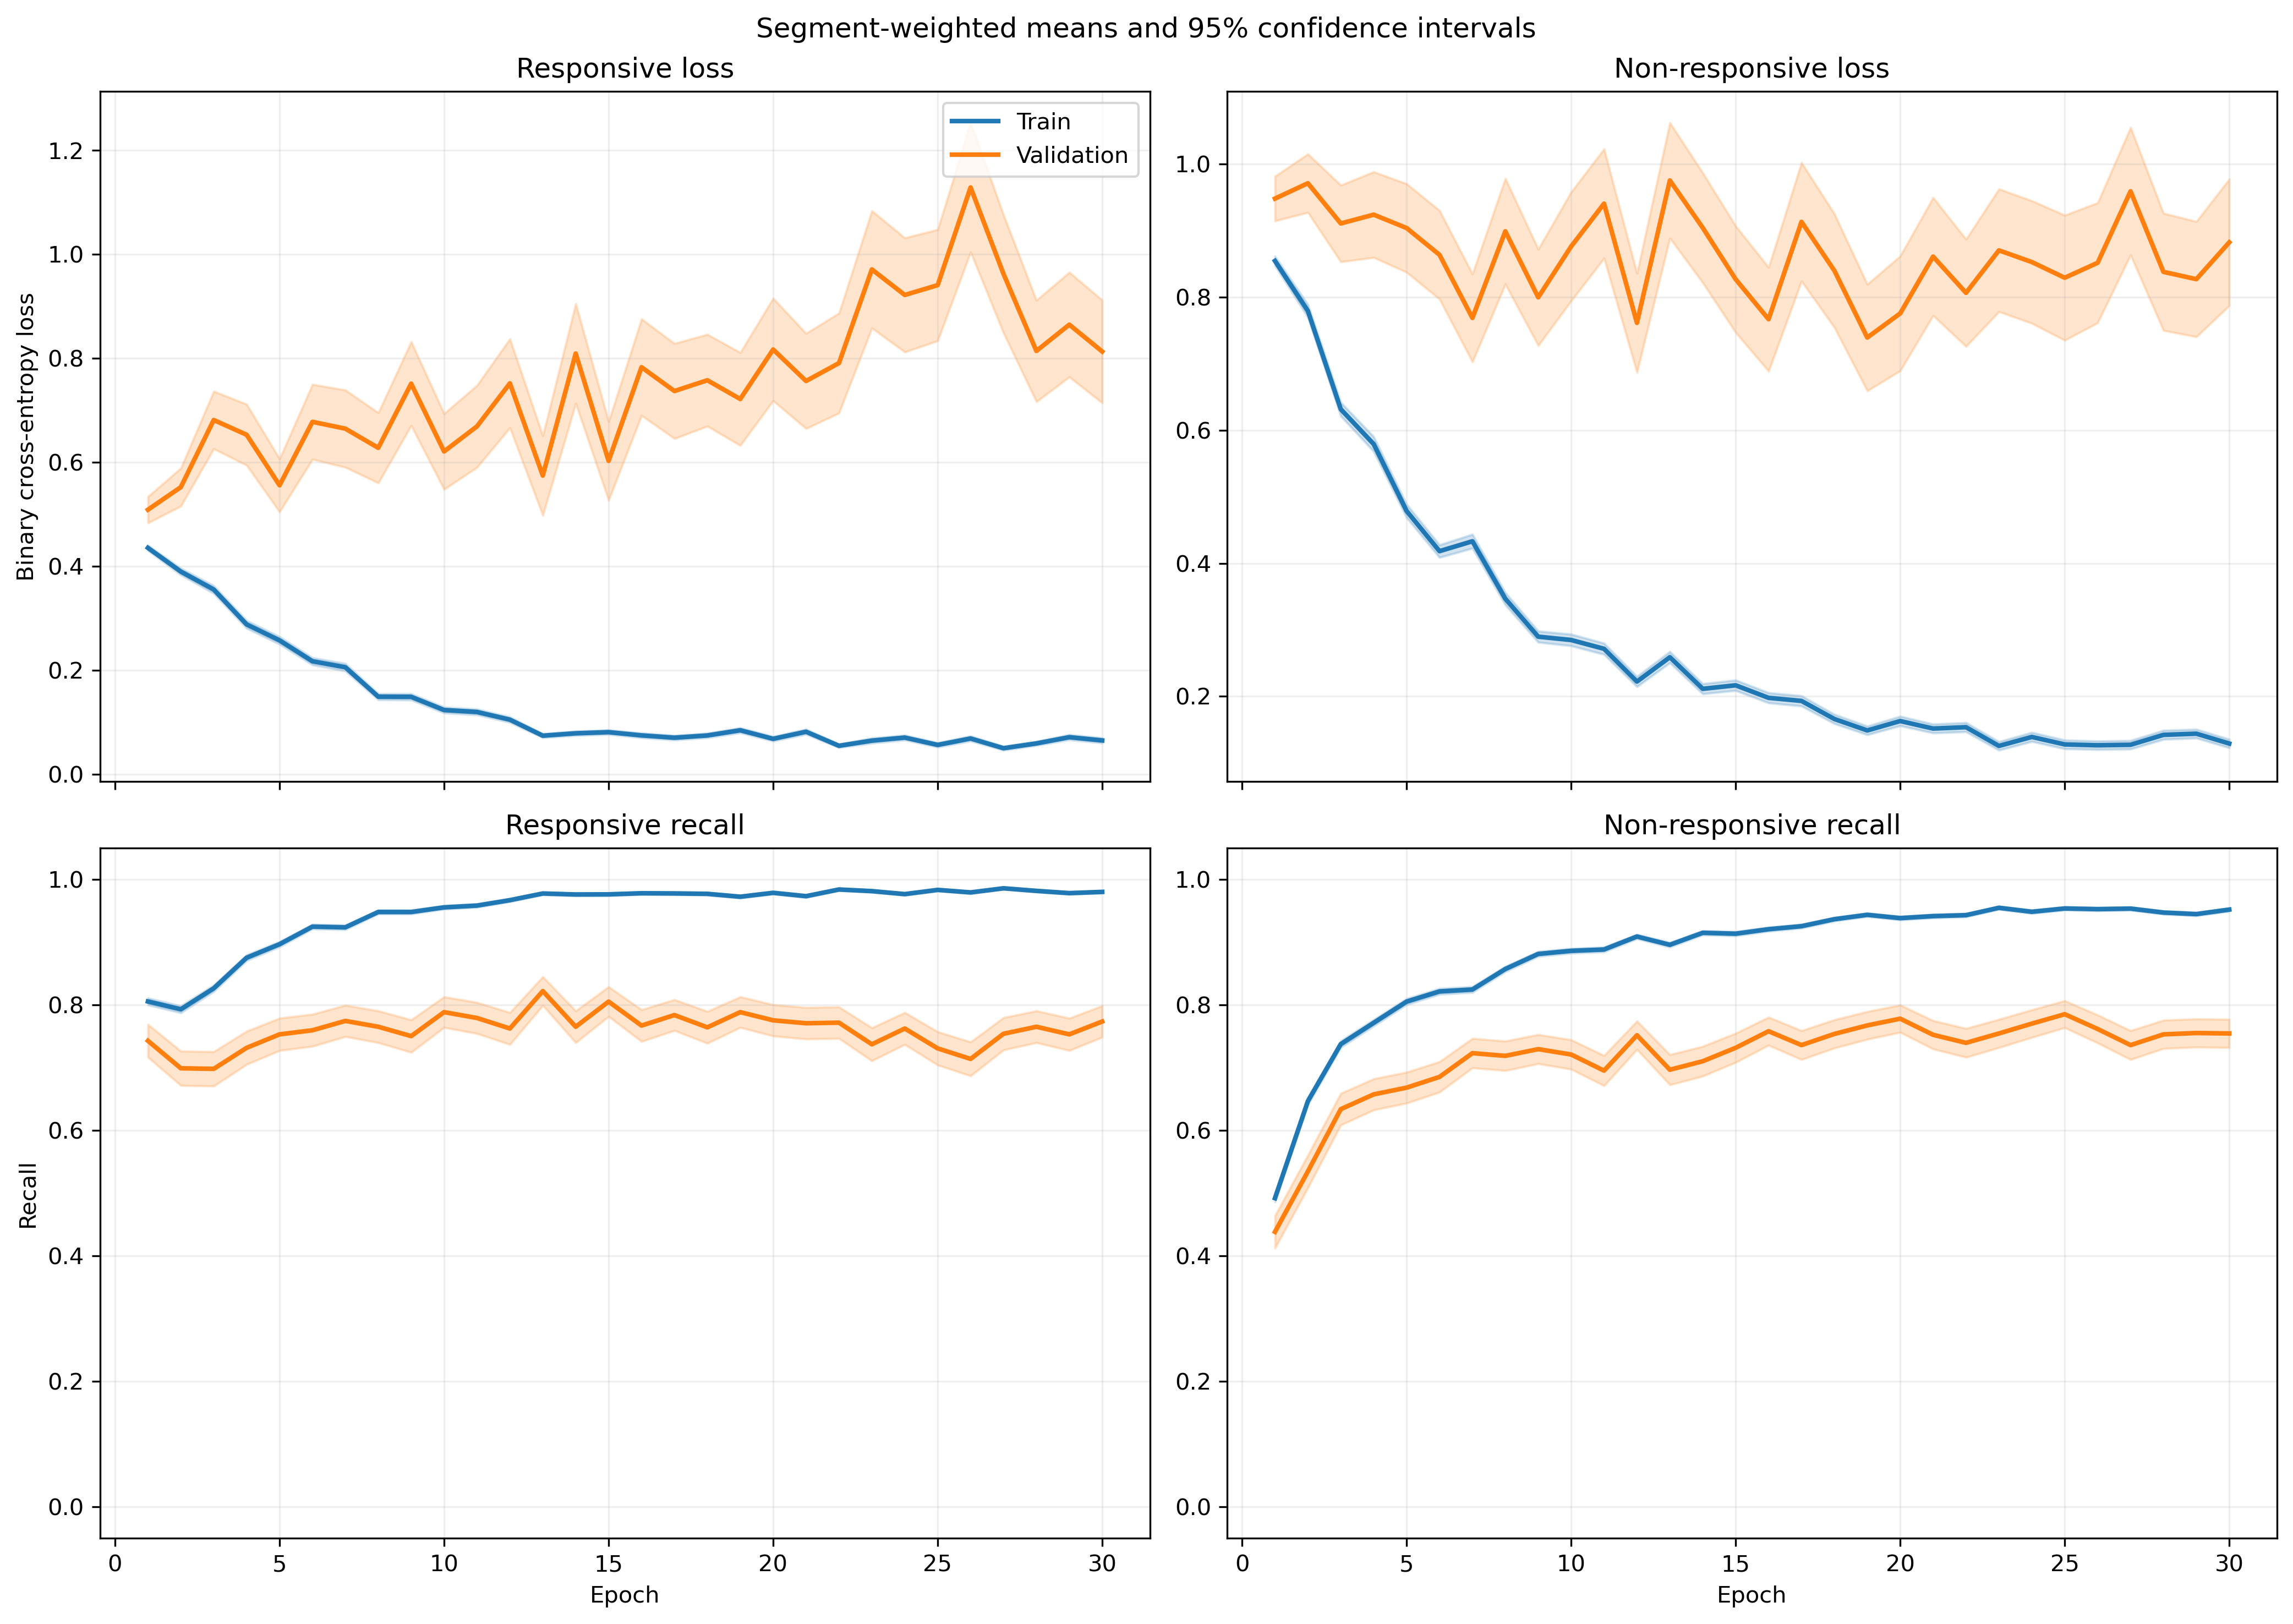

The data file committed next to this chart (first rows):
fold, epoch, split, r_loss, r_loss_count, r_loss_sum, r_loss_sum_sq, r_recall, r_recall_count, r_recall_sum, r_recall_sum_sq, nr_loss, nr_loss_count, nr_loss_sum, nr_loss_sum_sq, nr_recall, nr_recall_count, nr_recall_sum, nr_recall_sum_sq
1, 1, train, 0.4077, 1063, 433.4, 289.3, 0.8241, 1063, 876.0, 876.0, 0.9226, 1401, 1293, 1644, 0.429, 1401, 601.0, 601.0
1, 1, validation, 0.1769, 10, 1.769, 0.4618, 1.0, 10, 10.0, 10.0, , 0, 0.0, 0.0, , 0, 0.0, 0.0
1, 2, train, 0.4001, 1063, 425.3, 455.8, 0.793, 1063, 843.0, 843.0, 0.7225, 1401, 1012, 1603, 0.6581, 1401, 922.0, 922.0
1, 2, validation, 0.08121, 10, 0.8121, 0.1048, 1.0, 10, 10.0, 10.0, , 0, 0.0, 0.0, , 0, 0.0, 0.0
1, 3, train, 0.3521, 1063, 374.2, 417.5, 0.841, 1063, 894.0, 894.0, 0.5515, 1401, 772.7, 1221, 0.7509, 1401, 1052, 1052
1, 3, validation, 0.07227, 10, 0.7227, 0.07864, 1.0, 10, 10.0, 10.0, , 0, 0.0, 0.0, , 0, 0.0, 0.0
1, 4, train, 0.2402, 1063, 255.4, 314.7, 0.905, 1063, 962.0, 962.0, 0.6442, 1401, 902.6, 1984, 0.7395, 1401, 1036, 1036
1, 4, validation, 0.05883, 10, 0.5883, 0.08548, 1.0, 10, 10.0, 10.0, , 0, 0.0, 0.0, , 0, 0.0, 0.0
1, 5, train, 0.3649, 1063, 387.9, 657.1, 0.873, 1063, 928.0, 928.0, 0.384, 1401, 538, 903.9, 0.8223, 1401, 1152, 1152
1, 5, validation, 0.1933, 10, 1.933, 2.575, 0.9, 10, 9.0, 9.0, , 0, 0.0, 0.0, , 0, 0.0, 0.0
1, 6, train, 0.2674, 1063, 284.3, 396.6, 0.9031, 1063, 960.0, 960.0, 0.3757, 1401, 526.3, 848.7, 0.8266, 1401, 1158, 1158
1, 6, validation, 0.1742, 10, 1.742, 1.611, 0.9, 10, 9.0, 9.0, , 0, 0.0, 0.0, , 0, 0.0, 0.0
1, 7, train, 0.1114, 1063, 118.4, 120, 0.9614, 1063, 1022, 1022, 0.4736, 1401, 663.6, 1595, 0.7994, 1401, 1120, 1120
1, 7, validation, 0.01722, 10, 0.1722, 0.005231, 1.0, 10, 10.0, 10.0, , 0, 0.0, 0.0, , 0, 0.0, 0.0
1, 8, train, 0.1279, 1063, 136, 225.9, 0.9614, 1063, 1022, 1022, 0.3506, 1401, 491.2, 1189, 0.853, 1401, 1195, 1195
1, 8, validation, 0.03563, 10, 0.3563, 0.06116, 1.0, 10, 10.0, 10.0, , 0, 0.0, 0.0, , 0, 0.0, 0.0
1, 9, train, 0.2117, 1063, 225, 354.5, 0.9294, 1063, 988.0, 988.0, 0.1794, 1401, 251.3, 429.2, 0.9236, 1401, 1294, 1294
1, 9, validation, 0.07116, 10, 0.7116, 0.1711, 1.0, 10, 10.0, 10.0, , 0, 0.0, 0.0, , 0, 0.0, 0.0
1, 10, train, 0.1103, 1063, 117.3, 74.47, 0.9614, 1063, 1022, 1022, 0.3821, 1401, 535.3, 1009, 0.8323, 1401, 1166, 1166
1, 10, validation, 0.04047, 10, 0.4047, 0.04613, 1.0, 10, 10.0, 10.0, , 0, 0.0, 0.0, , 0, 0.0, 0.0
1, 11, train, 0.1035, 1063, 110, 117.1, 0.969, 1063, 1030, 1030, 0.212, 1401, 297, 523.7, 0.9079, 1401, 1272, 1272
1, 11, validation, 0.0942, 10, 0.942, 0.5189, 0.9, 10, 9.0, 9.0, , 0, 0.0, 0.0, , 0, 0.0, 0.0
1, 12, train, 0.1559, 1063, 165.8, 161.7, 0.9539, 1063, 1014, 1014, 0.2466, 1401, 345.4, 652.4, 0.9008, 1401, 1262, 1262
1, 12, validation, 0.07432, 10, 0.7432, 0.2552, 1.0, 10, 10.0, 10.0, , 0, 0.0, 0.0, , 0, 0.0, 0.0
1, 13, train, 0.09296, 1063, 98.81, 77.89, 0.9755, 1063, 1037, 1037, 0.2225, 1401, 311.8, 577.9, 0.9072, 1401, 1271, 1271
1, 13, validation, 0.02022, 10, 0.2022, 0.008964, 1.0, 10, 10.0, 10.0, , 0, 0.0, 0.0, , 0, 0.0, 0.0
1, 14, train, 0.08182, 1063, 86.97, 146, 0.9765, 1063, 1038, 1038, 0.1714, 1401, 240.1, 528.9, 0.9329, 1401, 1307, 1307
1, 14, validation, 0.03489, 10, 0.3489, 0.06927, 1.0, 10, 10.0, 10.0, , 0, 0.0, 0.0, , 0, 0.0, 0.0
1, 15, train, 0.07004, 1063, 74.45, 169.3, 0.9831, 1063, 1045, 1045, 0.1826, 1401, 255.8, 594.7, 0.9272, 1401, 1299, 1299
1, 15, validation, 0.004634, 10, 0.04634, 0.0004103, 1.0, 10, 10.0, 10.0, , 0, 0.0, 0.0, , 0, 0.0, 0.0
1, 16, train, 0.08561, 1063, 91.01, 138.1, 0.9774, 1063, 1039, 1039, 0.2097, 1401, 293.7, 587.7, 0.9108, 1401, 1276, 1276
1, 16, validation, 0.01147, 10, 0.1147, 0.001886, 1.0, 10, 10.0, 10.0, , 0, 0.0, 0.0, , 0, 0.0, 0.0
1, 17, train, 0.08195, 1063, 87.12, 143.5, 0.9737, 1063, 1035, 1035, 0.1354, 1401, 189.8, 386, 0.9458, 1401, 1325, 1325
1, 17, validation, 0.01891, 10, 0.1891, 0.01472, 1.0, 10, 10.0, 10.0, , 0, 0.0, 0.0, , 0, 0.0, 0.0
1, 18, train, 0.08945, 1063, 95.09, 181.7, 0.9737, 1063, 1035, 1035, 0.1177, 1401, 165, 364.8, 0.9529, 1401, 1335, 1335
1, 18, validation, 0.01238, 10, 0.1238, 0.009023, 1.0, 10, 10.0, 10.0, , 0, 0.0, 0.0, , 0, 0.0, 0.0
1, 19, train, 0.1095, 1063, 116.4, 173.8, 0.9624, 1063, 1023, 1023, 0.2042, 1401, 286.1, 491, 0.9136, 1401, 1280, 1280
1, 19, validation, 0.01448, 10, 0.1448, 0.008867, 1.0, 10, 10.0, 10.0, , 0, 0.0, 0.0, , 0, 0.0, 0.0
1, 20, train, 0.09168, 1063, 97.45, 147.5, 0.9661, 1063, 1027, 1027, 0.1372, 1401, 192.3, 401.6, 0.9393, 1401, 1316, 1316
1, 20, validation, 0.01708, 10, 0.1708, 0.02044, 1.0, 10, 10.0, 10.0, , 0, 0.0, 0.0, , 0, 0.0, 0.0
1, 21, train, 0.05554, 1063, 59.04, 58.44, 0.9859, 1063, 1048, 1048, 0.1124, 1401, 157.5, 340.6, 0.9593, 1401, 1344, 1344
1, 21, validation, 0.00367, 10, 0.0367, 0.0005281, 1.0, 10, 10.0, 10.0, , 0, 0.0, 0.0, , 0, 0.0, 0.0
1, 22, train, 0.02425, 1063, 25.77, 10.11, 0.9972, 1063, 1060, 1060, 0.2058, 1401, 288.3, 624, 0.9215, 1401, 1291, 1291
1, 22, validation, 0.002643, 10, 0.02643, 0.0002178, 1.0, 10, 10.0, 10.0, , 0, 0.0, 0.0, , 0, 0.0, 0.0
1, 23, train, 0.03463, 1063, 36.81, 27.91, 0.9897, 1063, 1052, 1052, 0.1083, 1401, 151.7, 318.2, 0.9579, 1401, 1342, 1342
1, 23, validation, 0.008776, 10, 0.08776, 0.003026, 1.0, 10, 10.0, 10.0, , 0, 0.0, 0.0, , 0, 0.0, 0.0
1, 24, train, 0.1366, 1063, 145.2, 240.5, 0.9501, 1063, 1010, 1010, 0.09766, 1401, 136.8, 330.9, 0.9665, 1401, 1354, 1354
1, 24, validation, 0.2175, 10, 2.175, 3.615, 0.9, 10, 9.0, 9.0, , 0, 0.0, 0.0, , 0, 0.0, 0.0
1, 25, train, 0.02977, 1063, 31.64, 18.47, 0.9897, 1063, 1052, 1052, 0.1661, 1401, 232.7, 554.7, 0.9436, 1401, 1322, 1322
1, 25, validation, 0.0008656, 10, 0.008656, 1.8300562260264996e-05, 1.0, 10, 10.0, 10.0, , 0, 0.0, 0.0, , 0, 0.0, 0.0
1, 26, train, 0.1122, 1063, 119.3, 244.5, 0.9661, 1063, 1027, 1027, 0.1451, 1401, 203.2, 385.1, 0.9365, 1401, 1312, 1312
1, 26, validation, 0.003977, 10, 0.03977, 0.000963, 1.0, 10, 10.0, 10.0, , 0, 0.0, 0.0, , 0, 0.0, 0.0
1, 27, train, 0.03654, 1063, 38.85, 19.03, 0.9887, 1063, 1051, 1051, 0.1631, 1401, 228.6, 554.1, 0.9415, 1401, 1319, 1319
1, 27, validation, 0.001754, 10, 0.01754, 8.922167671698844e-05, 1.0, 10, 10.0, 10.0, , 0, 0.0, 0.0, , 0, 0.0, 0.0
1, 28, train, 0.03752, 1063, 39.89, 25.72, 0.9925, 1063, 1055, 1055, 0.1125, 1401, 157.6, 279.8, 0.9586, 1401, 1343, 1343
1, 28, validation, 0.01002, 10, 0.1002, 0.006027, 1.0, 10, 10.0, 10.0, , 0, 0.0, 0.0, , 0, 0.0, 0.0
1, 29, train, 0.03186, 1063, 33.86, 40.24, 0.9953, 1063, 1058, 1058, 0.1344, 1401, 188.3, 441, 0.9479, 1401, 1328, 1328
1, 29, validation, 0.01401, 10, 0.1401, 0.01212, 1.0, 10, 10.0, 10.0, , 0, 0.0, 0.0, , 0, 0.0, 0.0
1, 30, train, 0.2593, 1063, 275.7, 1058, 0.9247, 1063, 983.0, 983.0, 0.09525, 1401, 133.4, 312.3, 0.9643, 1401, 1351, 1351
1, 30, validation, 0.005788, 10, 0.05788, 0.001381, 1.0, 10, 10.0, 10.0, , 0, 0.0, 0.0, , 0, 0.0, 0.0
... 1,140 more rows
